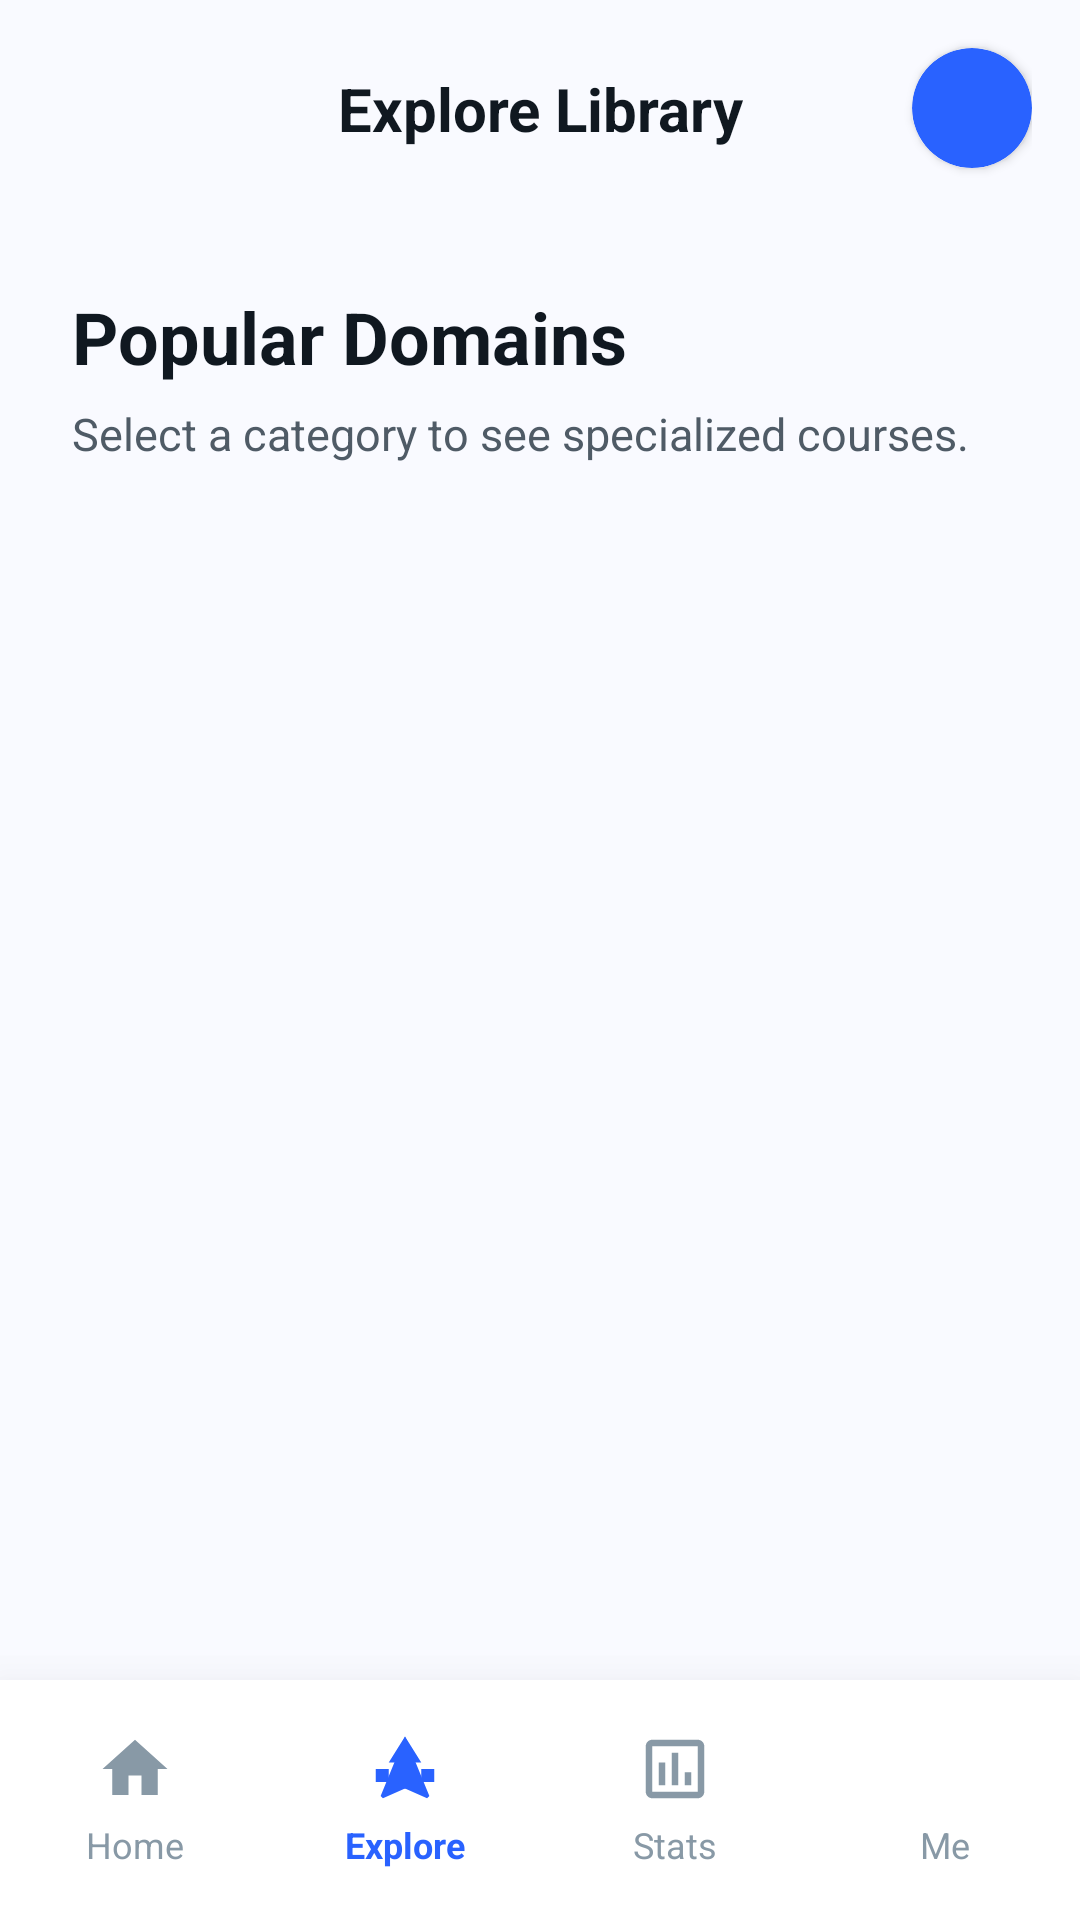

Layout XML and referenced resources for this Android screen:
<!-- AndroidManifest.xml: application theme Theme.Mirixa -->
<!-- res/layout/activity_categories.xml -->
<?xml version="1.0" encoding="utf-8"?>
<androidx.constraintlayout.widget.ConstraintLayout xmlns:android="http://schemas.android.com/apk/res/android"
    xmlns:app="http://schemas.android.com/apk/res-auto"
    xmlns:tools="http://schemas.android.com/tools"
    android:layout_width="match_parent"
    android:layout_height="match_parent"
    android:background="@color/bg_light">

    
    <androidx.constraintlayout.widget.ConstraintLayout
        android:id="@+id/top_bar"
        android:layout_width="match_parent"
        android:layout_height="72dp"
        android:paddingHorizontal="16dp"
        app:layout_constraintTop_toTopOf="parent">

        <com.google.android.material.card.MaterialCardView
            android:id="@+id/btn_back"
            android:layout_width="44dp"
            android:layout_height="44dp"
            android:visibility="gone"
            app:cardBackgroundColor="@color/white"
            app:cardCornerRadius="12dp"
            app:cardElevation="2dp"
            app:strokeWidth="0dp"
            app:layout_constraintBottom_toBottomOf="parent"
            app:layout_constraintStart_toStartOf="parent"
            app:layout_constraintTop_toTopOf="parent">
            <ImageView
                android:layout_width="match_parent"
                android:layout_height="match_parent"
                android:padding="12dp"
                android:src="@drawable/ic_back"
                app:tint="@color/text_dark" />
        </com.google.android.material.card.MaterialCardView>

        <TextView
            android:layout_width="wrap_content"
            android:layout_height="wrap_content"
            android:text="Explore Library"
            android:textColor="@color/text_dark"
            android:textSize="20sp"
            android:textStyle="bold"
            app:layout_constraintBottom_toBottomOf="parent"
            app:layout_constraintEnd_toEndOf="parent"
            app:layout_constraintStart_toStartOf="parent"
            app:layout_constraintTop_toTopOf="parent" />

        <com.google.android.material.card.MaterialCardView
            android:id="@+id/btn_profile_top"
            android:layout_width="40dp"
            android:layout_height="40dp"
            app:cardBackgroundColor="@color/primary_blue"
            app:cardCornerRadius="20dp"
            app:cardElevation="2dp"
            app:strokeWidth="0dp"
            app:layout_constraintBottom_toBottomOf="parent"
            app:layout_constraintEnd_toEndOf="parent"
            app:layout_constraintTop_toTopOf="parent">
            <ImageView
                android:id="@+id/iv_profile_icon_top"
                android:layout_width="match_parent"
                android:layout_height="match_parent"
                android:padding="10dp"
                android:src="@drawable/ic_person"
                app:tint="@color/white" />
        </com.google.android.material.card.MaterialCardView>
    </androidx.constraintlayout.widget.ConstraintLayout>

    <androidx.core.widget.NestedScrollView
        android:layout_width="match_parent"
        android:layout_height="0dp"
        android:fillViewport="true"
        app:layout_constraintBottom_toTopOf="@id/bottom_nav"
        app:layout_constraintTop_toBottomOf="@id/top_bar">

        <LinearLayout
            android:layout_width="match_parent"
            android:layout_height="wrap_content"
            android:orientation="vertical"
            android:padding="24dp">

            <TextView
                android:layout_width="wrap_content"
                android:layout_height="wrap_content"
                android:text="Popular Domains"
                android:textColor="@color/text_dark"
                android:textSize="24sp"
                android:textStyle="bold" />

            <TextView
                android:layout_width="wrap_content"
                android:layout_height="wrap_content"
                android:layout_marginTop="6dp"
                android:text="Select a category to see specialized courses."
                android:textColor="@color/text_medium"
                android:textSize="15sp" />

            <LinearLayout
                android:id="@+id/categories_container"
                android:layout_width="match_parent"
                android:layout_height="wrap_content"
                android:layout_marginTop="32dp"
                android:orientation="vertical"
                android:minHeight="200dp" />

            <ProgressBar
                android:id="@+id/loading_spinner"
                android:layout_width="wrap_content"
                android:layout_height="wrap_content"
                android:layout_gravity="center"
                android:layout_marginTop="48dp"
                android:indeterminateTint="@color/primary_blue"
                android:visibility="gone" />

        </LinearLayout>
    </androidx.core.widget.NestedScrollView>

    <com.google.android.material.card.MaterialCardView
        android:id="@+id/bottom_nav"
        android:layout_width="match_parent"
        android:layout_height="80dp"
        app:cardElevation="24dp"
        app:cardCornerRadius="0dp"
        app:strokeWidth="0dp"
        app:layout_constraintBottom_toBottomOf="parent">
        <LinearLayout
            android:layout_width="match_parent"
            android:layout_height="match_parent"
            android:orientation="horizontal"
            android:gravity="center"
            android:background="@color/white">
            <LinearLayout
                android:id="@+id/nav_home"
                android:layout_width="0dp"
                android:layout_height="match_parent"
                android:layout_weight="1"
                android:gravity="center"
                android:orientation="vertical">
                <ImageView
                    android:layout_width="26dp"
                    android:layout_height="26dp"
                    android:src="@drawable/ic_home"
                    app:tint="@color/text_light" />
                <TextView
                    android:layout_width="wrap_content"
                    android:layout_height="wrap_content"
                    android:layout_marginTop="4dp"
                    android:text="Home"
                    android:textSize="12sp"
                    android:textColor="@color/text_light" />
            </LinearLayout>
            <LinearLayout
                android:id="@+id/nav_categories"
                android:layout_width="0dp"
                android:layout_height="match_parent"
                android:layout_weight="1"
                android:gravity="center"
                android:orientation="vertical">
                <ImageView
                    android:layout_width="26dp"
                    android:layout_height="26dp"
                    android:src="@drawable/ic_categories"
                    app:tint="@color/primary_blue" />
                <TextView
                    android:layout_width="wrap_content"
                    android:layout_height="wrap_content"
                    android:layout_marginTop="4dp"
                    android:text="Explore"
                    android:textSize="12sp"
                    android:textStyle="bold"
                    android:textColor="@color/primary_blue" />
            </LinearLayout>
            <LinearLayout
                android:id="@+id/nav_progress"
                android:layout_width="0dp"
                android:layout_height="match_parent"
                android:layout_weight="1"
                android:gravity="center"
                android:orientation="vertical">
                <ImageView
                    android:layout_width="26dp"
                    android:layout_height="26dp"
                    android:src="@drawable/ic_progress"
                    app:tint="@color/text_light" />
                <TextView
                    android:layout_width="wrap_content"
                    android:layout_height="wrap_content"
                    android:layout_marginTop="4dp"
                    android:text="Stats"
                    android:textSize="12sp"
                    android:textColor="@color/text_light" />
            </LinearLayout>
            <LinearLayout
                android:id="@+id/nav_profile"
                android:layout_width="0dp"
                android:layout_height="match_parent"
                android:layout_weight="1"
                android:gravity="center"
                android:orientation="vertical">
                <ImageView
                    android:layout_width="26dp"
                    android:layout_height="26dp"
                    android:src="@drawable/ic_person"
                    app:tint="@color/text_light" />
                <TextView
                    android:layout_width="wrap_content"
                    android:layout_height="wrap_content"
                    android:layout_marginTop="4dp"
                    android:text="Me"
                    android:textSize="12sp"
                    android:textColor="@color/text_light" />
            </LinearLayout>
        </LinearLayout>
    </com.google.android.material.card.MaterialCardView>
</androidx.constraintlayout.widget.ConstraintLayout>
<!-- resources referenced by this layout -->
<resources>
  <color name="bg_light">#F9FAFF</color>
  <color name="primary_blue">#2962FF</color>
  <color name="text_dark">#101820</color>
  <color name="text_light">#8899A6</color>
  <color name="text_medium">#4F5B66</color>
  <color name="white">#FFFFFFFF</color>
  <!-- drawable ic_back (drawable) -->
  <vector xmlns:android="http://schemas.android.com/apk/res/android"
      android:width="24dp"
      android:height="24dp"
      android:viewportWidth="24"
      android:viewportHeight="24">
    <path
        android:fillColor="#1A1A2E"
        android:pathData="M20,11H7.83l5.59,-5.59L12,4l-8,8 8,8 1.41,-1.41L7.83,13H20v-2z"/>
  </vector>
  <!-- drawable ic_categories (drawable) -->
  <vector xmlns:android="http://schemas.android.com/apk/res/android"
      android:width="24dp"
      android:height="24dp"
      android:viewportWidth="24"
      android:viewportHeight="24">
    <path
        android:fillColor="#888888"
        android:pathData="M12,2L4.5,20.29L5.21,21L12,18L18.79,21L19.5,20.29L12,2Z"
        android:visibility="gone" />
    
    <path
        android:fillColor="#888888"
        android:pathData="M12,2L7,10H17L12,2ZM7,12H3V16H7V12ZM21,12H17V16H21V12ZM12,14C10.9,14 10,14.9 10,16C10,17.1 10.9,18 12,18C13.1,18 14,17.1 14,16C14,14.9 13.1,14 12,14Z" />
  </vector>
  <!-- drawable ic_home (drawable) -->
  <vector xmlns:android="http://schemas.android.com/apk/res/android"
      android:width="24dp"
      android:height="24dp"
      android:viewportWidth="24"
      android:viewportHeight="24">
    <path
        android:fillColor="#0033FF"
        android:pathData="M10,20v-6h4v6h5v-8h3L12,3 2,12h3v8z"/>
  </vector>
  <!-- drawable ic_progress (drawable) -->
  <vector xmlns:android="http://schemas.android.com/apk/res/android"
      android:width="24dp"
      android:height="24dp"
      android:viewportWidth="24"
      android:viewportHeight="24">
    <path
        android:fillColor="#888888"
        android:pathData="M19,3H5C3.9,3 3,3.9 3,5V19C3,20.1 3.9,21 5,21H19C20.1,21 21,20.1 21,19V5C21,3.9 20.1,3 19,3ZM19,19H5V5H19V19ZM7,10H9V17H7V10ZM11,7H13V17H11V7ZM15,13H17V17H15V13Z" />
  </vector>
  <style name="Theme.Mirixa" parent="Base.Theme.Mirixa" />
  <style name="Base.Theme.Mirixa" parent="Theme.Material3.DayNight.NoActionBar">
          
          
      </style>
</resources>
